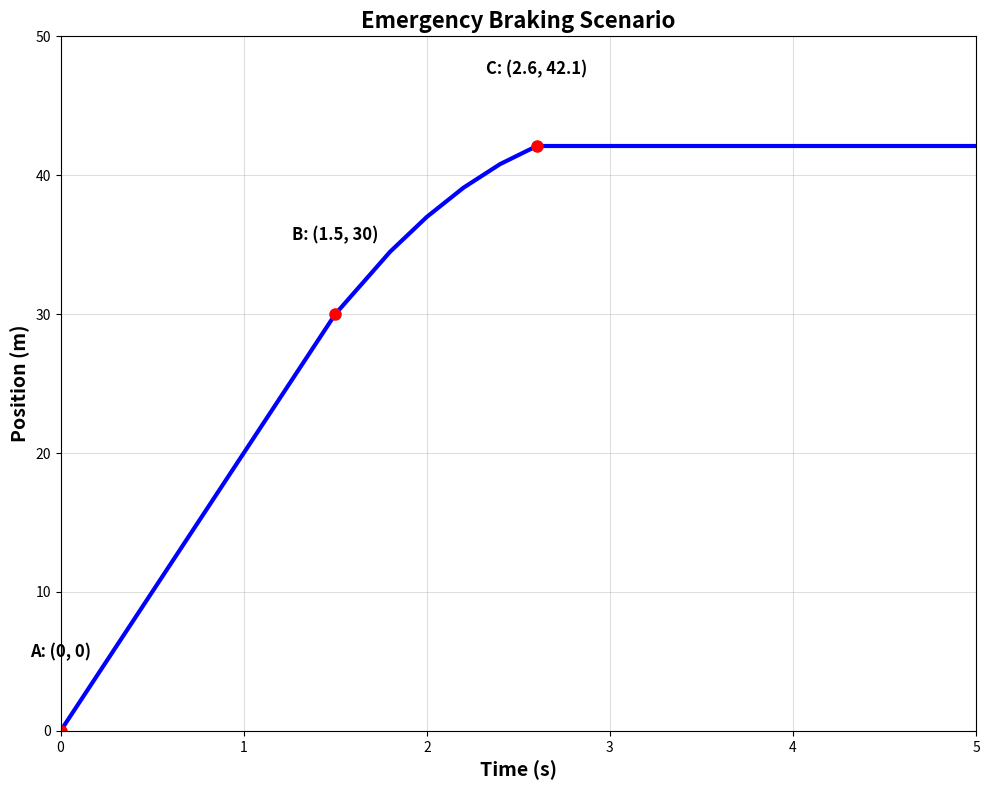

This figure's Python source:
import matplotlib.pyplot as plt
import numpy as np

def create_emergency_braking_from_data():
    """Create graph using the actual provided dataset"""
    
    fig, ax = plt.subplots(figsize=(10, 8))
    
    # Use key data points from the provided dataset
    # Reaction phase: 0 to 1.5s, linear from 0 to 30m
    time_reaction = np.array([0.0, 0.5, 1.0, 1.5])
    pos_reaction = np.array([0.0, 10.0, 20.0, 30.0])
    
    # Braking phase: 1.5 to 2.6s, from 30m to 42.1m
    time_braking = np.array([1.5, 1.8, 2.0, 2.2, 2.4, 2.6])
    pos_braking = np.array([30.0, 34.5, 37.0, 39.1, 40.8, 42.1])
    
    # Stopped phase: 2.6s onward at 42.1m
    time_stopped = np.array([2.6, 3.0, 4.0, 5.0])
    pos_stopped = np.array([42.1, 42.1, 42.1, 42.1])
    
    # Plot the three phases
    ax.plot(time_reaction, pos_reaction, 'b-', linewidth=3, label='Motion')
    ax.plot(time_braking, pos_braking, 'b-', linewidth=3)
    ax.plot(time_stopped, pos_stopped, 'b-', linewidth=3)
    
    # Mark key points
    ax.plot(0, 0, 'ro', markersize=8)
    ax.plot(1.5, 30, 'ro', markersize=8)  
    ax.plot(2.6, 42.1, 'ro', markersize=8)
    
    # Labels
    ax.text(0, 5, 'A: (0, 0)', ha='center', va='bottom', fontsize=12, fontweight='bold')
    ax.text(1.5, 35, 'B: (1.5, 30)', ha='center', va='bottom', fontsize=12, fontweight='bold')
    ax.text(2.6, 47, 'C: (2.6, 42.1)', ha='center', va='bottom', fontsize=12, fontweight='bold')
    
    # Styling
    ax.set_xlim(0, 5)
    ax.set_ylim(0, 50)
    ax.set_xlabel('Time (s)', fontsize=14, fontweight='bold')
    ax.set_ylabel('Position (m)', fontsize=14, fontweight='bold')
    ax.set_title('Emergency Braking Scenario', fontsize=16, fontweight='bold')
    ax.grid(True, alpha=0.4)
    
    plt.tight_layout()
    return fig

if __name__ == "__main__":
    fig = create_emergency_braking_from_data()
    plt.show()
